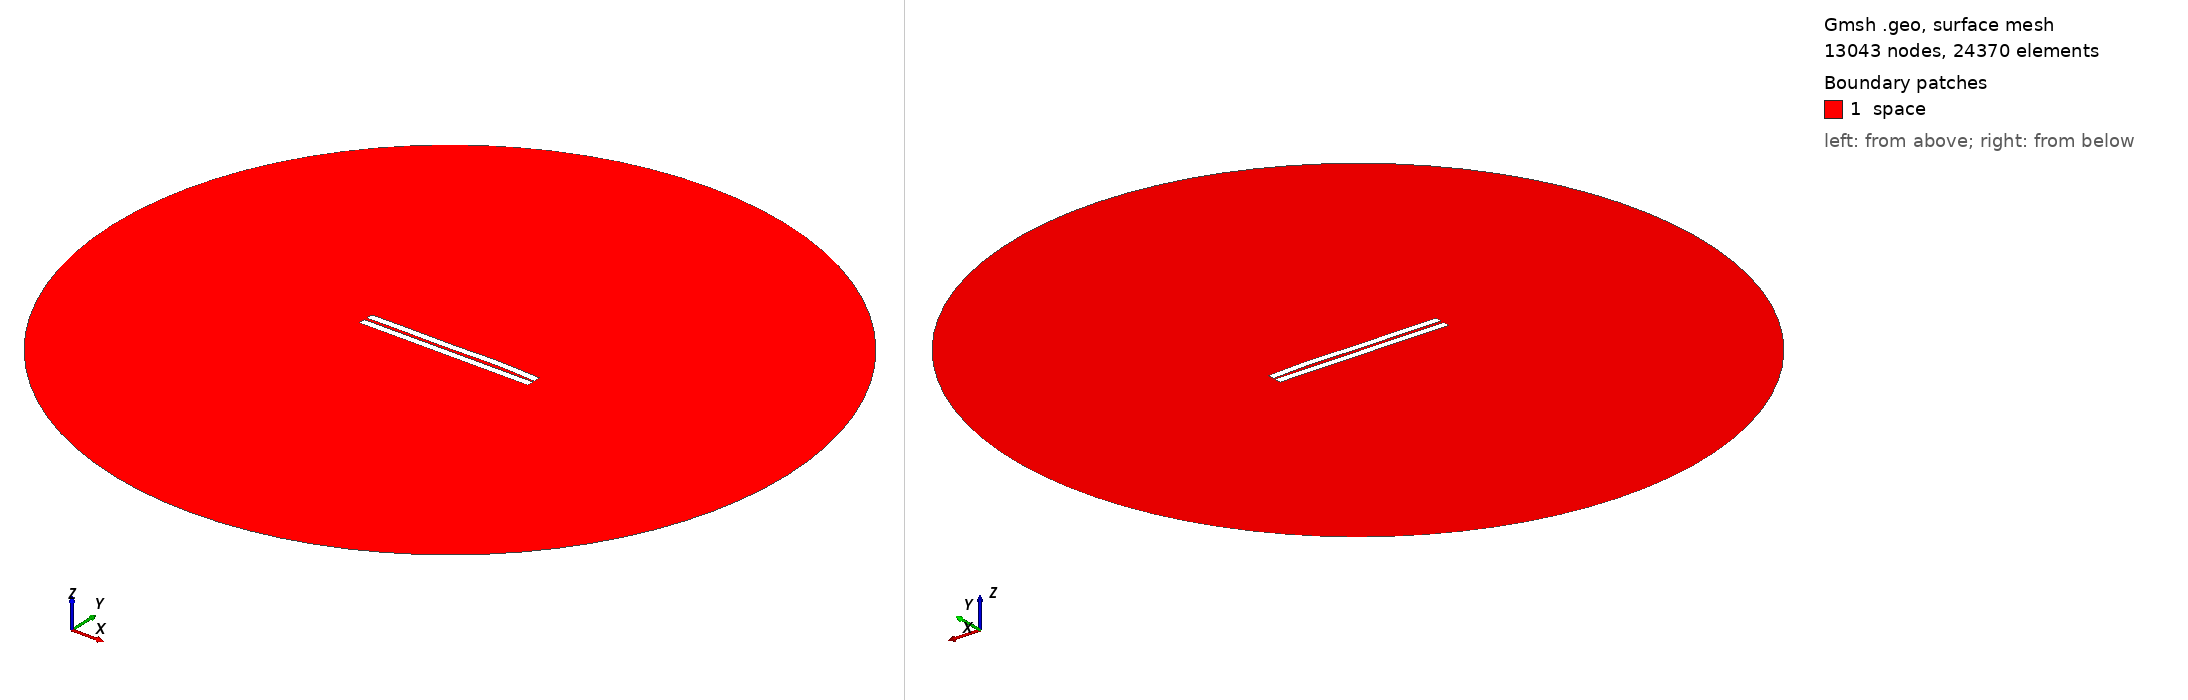

Gmsh geometry script, surface-meshed: 13043 nodes, 24370 surface elements. Boundary patches (legend numbers): 1 space. Left view from above one corner, right view from below the opposite corner. Legend entries are the model's physical surfaces. The drawing asked Gmsh for element sizes between 1% and 20% of the model's largest extent; the script's own settings can give other sizes.

=== 980.geo (drawn) ===
//---------------------------------------
// Geometry kernel
//---------------------------------------

SetFactory("OpenCASCADE");



//---------------------------------------
// Parameters of the geometry
//---------------------------------------

// Overetch of the upper plate
overetch = 0.0;

// Distance between the plates
distance = 1.75;

// Discretization over the x axis (for the deformation)
nx = 50; 

// Length of the plate
L = 100 - overetch; 

// Number of modes
n = 4; 

// 1st mode coefficient
coeff(1) = 0.0;
beta(1) = 0.596864 * 3.1415926535 / L;

// 2nd mode coefficient
coeff(2) = 0.15;
beta(2) = 1.49418 * 3.1415926535 / L;

// 3rd mode coefficient
coeff(3) = -0.15;
beta(3) = 2.50025 * 3.1415926535 / L;

// 4th mode coefficient
coeff(4) = 0.15;
beta(4) = 3.49999 * 3.1415926535 / L;



//---------------------------------------
// Upper plate (deformed rectangle)
//---------------------------------------

// Coordiantes of the upper plate
xmin = -50;
xmax = 50 - overetch;

// Height of the upper plate
yheight = 4 - 2 * overetch;

// Indexes of the points
UpperID[] = {};
LowerID[] = {};
LeftID[] = {};
RightID[] = {};

// Point index
p = 1;

// Horizontal edges
For i In {1:nx}
    x = xmin + (i-1)*(xmax - xmin)/(nx-1);

    y_bottom = distance / 2 + overetch;
    For j In {1:n}
        C = (Cosh(beta(j)*L) + Cos(beta(j)*L)) / (Sinh(beta(j)*L) + Sin(beta(j)*L));
        y_bottom  = y_bottom + coeff(j) * (Cosh(beta(j)*(x+50)) - Cos(beta(j)*(x+50)) - C * (Sinh(beta(j)*(x+50)) - Sin(beta(j)*(x+50))));
    EndFor

    y_top = y_bottom + yheight;

    Point(p) = {x, y_top, 0, 1.0};
    UpperID[i] = p;
    p = p + 1;

    Point(p) = {x, y_bottom, 0, 1.0};
    LowerID[i] = p;
    p = p + 1;
EndFor

// Create point lists
UpperPts[] = {}; LowerPts[] = {};
For i In {1:nx}
  UpperPts[] += {UpperID[i]};
  LowerPts[] += {LowerID[i]};
EndFor

// Build splines
Spline(1) = {UpperPts[]};
Spline(2) = {LowerPts[]};
Line(3) = {LowerPts[nx-1], UpperPts[nx-1]};
Line(4) = {LowerPts[0], UpperPts[0]};

// Build the plane surface
Curve Loop(1) = {2, 3, -1, -4};
Plane Surface(1) = {1};



//---------------------------------------
// Lower plate (rectangle)
//---------------------------------------

// Vertices
Point(1001) = {-50, -1, 0, 1.0};
Point(1002) = { 50, -1, 0, 1.0};
Point(1003) = { 50,  -5, 0, 1.0};
Point(1004) = {-50,  -5, 0, 1.0};

// Edges
Line(5) = {1001, 1002};
Line(6) = {1002, 1003};
Line(7) = {1003, 1004};
Line(8) = {1004, 1001};

// Plane surface
Line Loop(2) = {5, 6, 7, 8};
Plane Surface(2) = {2}; 



//---------------------------------------
// Outer (fictious) boundary
//---------------------------------------

// Points
Point(1005) = {0, 0, 0};       // Center
Point(1006) = {200, 0, 0};     // Start point
Point(1007) = {0, 200, 0};     // 90 degrees
Point(1008) = {-200, 0, 0};    // 180 degrees
Point(1009) = {0, -200, 0};    // 270 degrees

// Circle arcs (each needs start, center, end)
Circle(9) = {1006, 1005, 1007};
Circle(10) = {1007, 1005, 1008};
Circle(11) = {1008, 1005, 1009};
Circle(12) = {1009, 1005, 1006};

// Plane surface for the entire domain
Curve Loop(3) = {9, 10, 11, 12};
Surface(3) = {3};

// Subtract the plates from the whole domain to obtain the actual domain where we want to solve the equations
BooleanDifference{ Surface{3}; Delete; }{ Surface{1}; Surface{2}; Delete; }




//---------------------------------------
// Transfinite Lines/Curves
//---------------------------------------

// Set the number of points on the boundaries
r = 7;

// Plates
Transfinite Curve {1, 2} = 50*r Using Progression 1;
Transfinite Curve {3, 4} = 2*r Using Progression 1;
Transfinite Line {5, 7} = 50*r Using Progression 1;
Transfinite Line {6, 8} = 2*r Using Progression 1;

// Outer boundary
Transfinite Line {9, 10, 11, 12} = 20 Using Progression 1;



//---------------------------------------
// Physical groups
//---------------------------------------                

// Physical curves (boundaries)
Physical Line("force_segment", 10) = {2};
Physical Line("upper_plate", 11) = {1, 3, 4};
Physical Line("lower_plate", 12) = {5, 6, 7, 8};
Physical Line("boundary", 20) = {9, 10, 11, 12};

// Physical Surfaces
Physical Surface("space", 30) = {3};



//---------------------------------------
// 6. Generate the Mesh
//---------------------------------------

// 2D mesh generation
Mesh 2;
